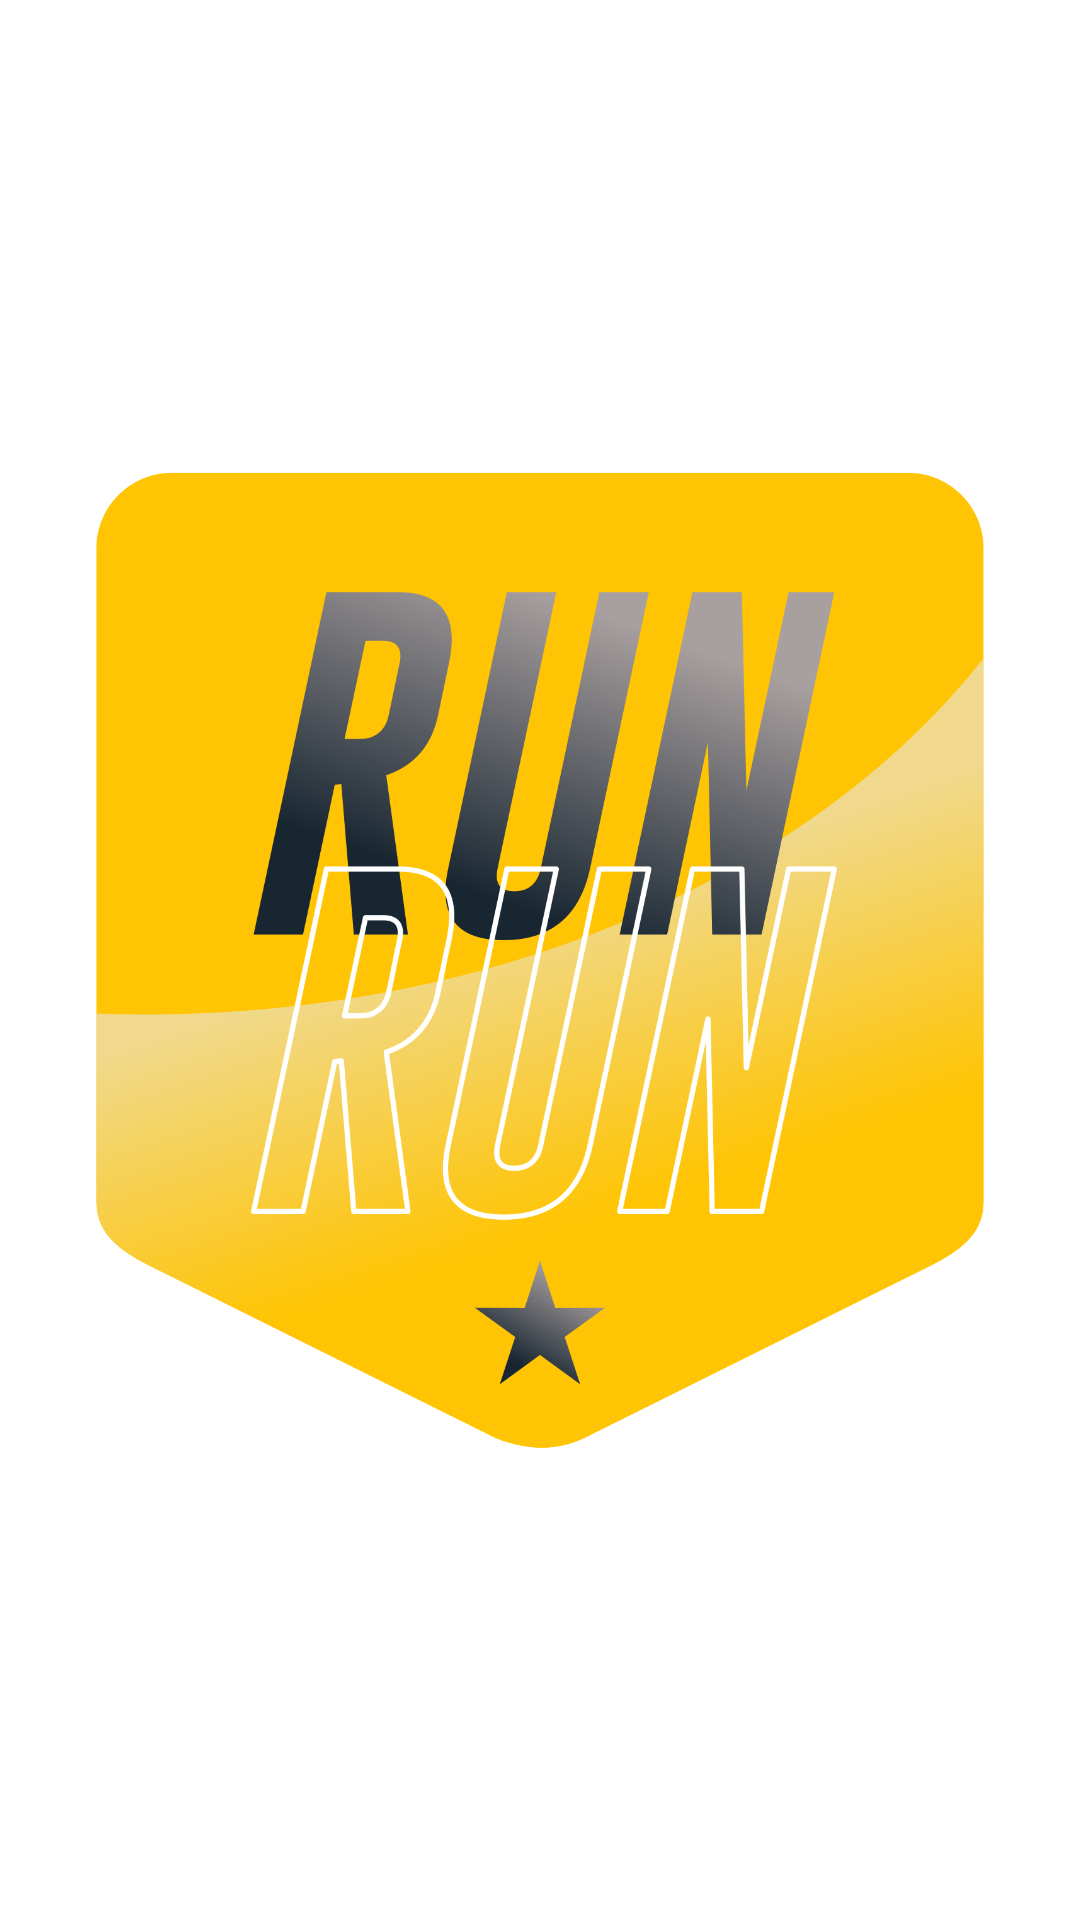

The Android layout XML behind this screen, and the referenced resources:
<!-- AndroidManifest.xml: application theme AppTheme -->
<!-- res/layout/activity_splash.xml -->
<?xml version="1.0" encoding="utf-8"?>
<RelativeLayout xmlns:android="http://schemas.android.com/apk/res/android"
    xmlns:tools="http://schemas.android.com/tools"
    android:layout_width="match_parent"
    android:background="@color/colorWhite"
    android:layout_height="match_parent"
    tools:context=".actividades.Splash">

    <ImageView
        android:id="@+id/imgLogo"
        android:layout_width="match_parent"
        android:padding="32dp"
        android:layout_height="match_parent"
        android:layout_centerInParent="true"
        android:src="@drawable/logo" />


</RelativeLayout>
<!-- resources referenced by this layout -->
<resources>
  <color name="colorWhite">#FFFFFF</color>
  <!-- drawable logo: png bitmap (drawable, 232590 bytes) -->
  <style name="AppTheme" parent="Theme.AppCompat.Light.NoActionBar">
          
          <item name="colorPrimary">@color/colorPrimary</item>
          <item name="colorPrimaryDark">@color/colorPrimaryDark</item>
          <item name="colorAccent">@color/colorAccent</item>
      </style>
  <color name="colorPrimary">#0083DA</color>
  <color name="colorPrimaryDark">#00574B</color>
  <color name="colorAccent">#FF4081</color>
</resources>
